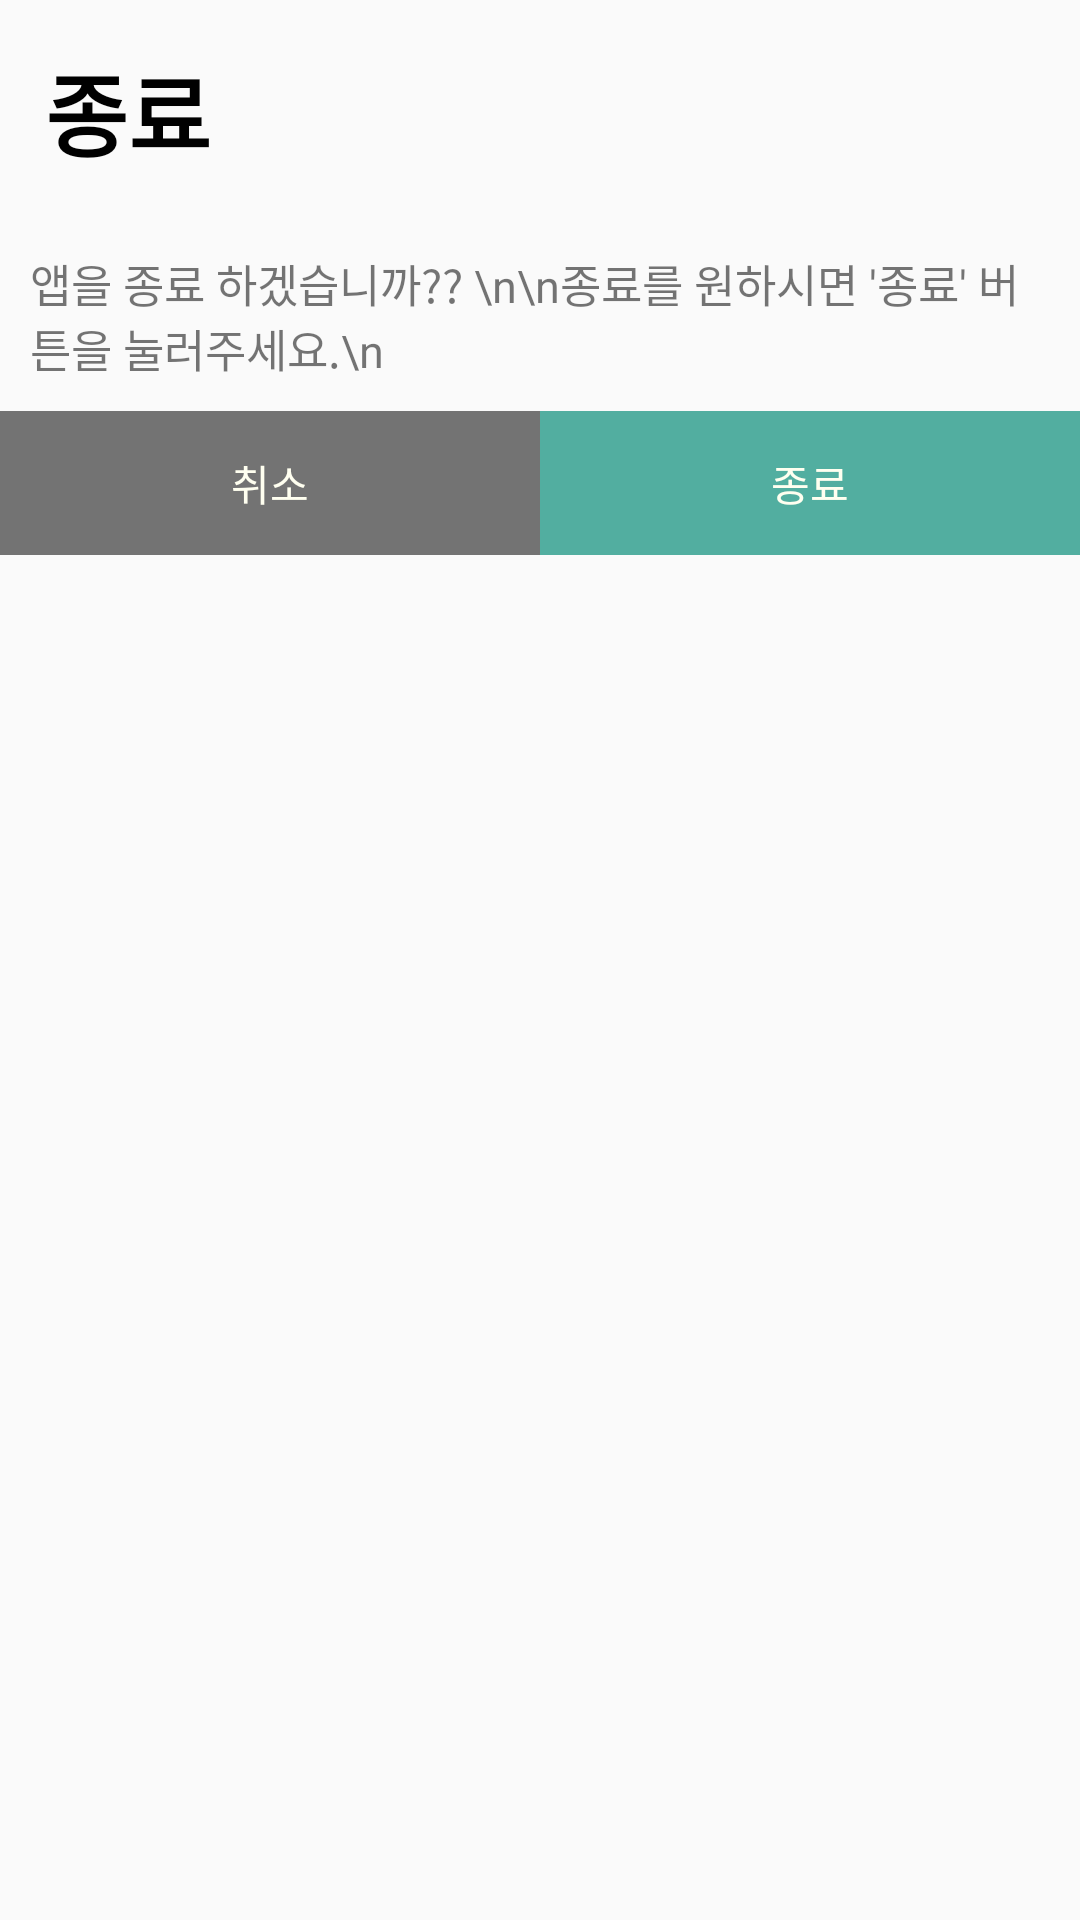

Android layout source for this screen:
<!-- AndroidManifest.xml: application theme AppTheme -->
<!-- res/layout/dialog.xml -->
<?xml version="1.0" encoding="utf-8"?>

<ScrollView
    xmlns:android="http://schemas.android.com/apk/res/android"
    xmlns:tools="http://schemas.android.com/tools"
    android:id="@+id/popupView"
    android:layout_width="match_parent"
    android:layout_height="match_parent"
    android:orientation="vertical"
    tools:ignore="MissingDefaultResource">
    <LinearLayout
        android:layout_width="match_parent"
        android:layout_height="wrap_content"
        android:orientation="vertical">

        
        
        
        <LinearLayout
            android:layout_width="match_parent"
            android:layout_height="wrap_content"
            android:orientation="vertical">
            <TextView
                android:layout_width="match_parent"
                android:layout_height="match_parent"
                android:padding="15dp"
                android:textSize="30dp"
                android:textColor="#000000"
                android:text="종료"
                android:textStyle="bold"
                android:layout_weight="1"/>

            <TextView
                android:layout_width="match_parent"
                android:layout_height="match_parent"
                android:padding="10dp"
                android:layout_gravity="center"
                android:textSize="15sp"
                android:text="앱을 종료 하겠습니까?? \n\n종료를 원하시면 '종료' 버튼을 눌러주세요.\n"
                android:typeface="normal" />

        </LinearLayout>

        <LinearLayout
            android:layout_width="match_parent"
            android:layout_height="wrap_content"
            android:orientation="horizontal">

            <Button
                android:id="@+id/cancelBtn"
                android:textColor="#FFFFF0"
                android:background="#737373"
                android:layout_weight="1"
                android:layout_width="match_parent"
                android:layout_height="wrap_content"
                android:text="취소"/>

            <Button
                android:id="@+id/endBtn"
                android:textColor="#FFFFF0"
                android:background="#52AEA0"
                android:layout_weight="1"
                android:layout_width="match_parent"
                android:layout_height="wrap_content"
                android:text="종료"/>

        </LinearLayout>
    </LinearLayout>
</ScrollView>
<!-- resources referenced by this layout -->
<resources>
  <style name="AppTheme" parent="Theme.AppCompat.Light.DarkActionBar">
          
          <item name="colorPrimary">@color/colorPrimary</item>
          <item name="colorPrimaryDark">@color/colorPrimaryDark</item>
          <item name="colorAccent">@color/colorAccent</item>
          
          <item name="preferenceTheme">@style/PreferenceTheme</item>
      </style>
  <color name="colorPrimary">#008577</color>
  <color name="colorPrimaryDark">#00574B</color>
  <color name="colorAccent">#D81B60</color>
  <style name="PreferenceTheme" parent="PreferenceThemeOverlay">
          <item name="android:paddingLeft">0dp</item>
          <item name="android:paddingRight">0dp</item>
      </style>
</resources>
